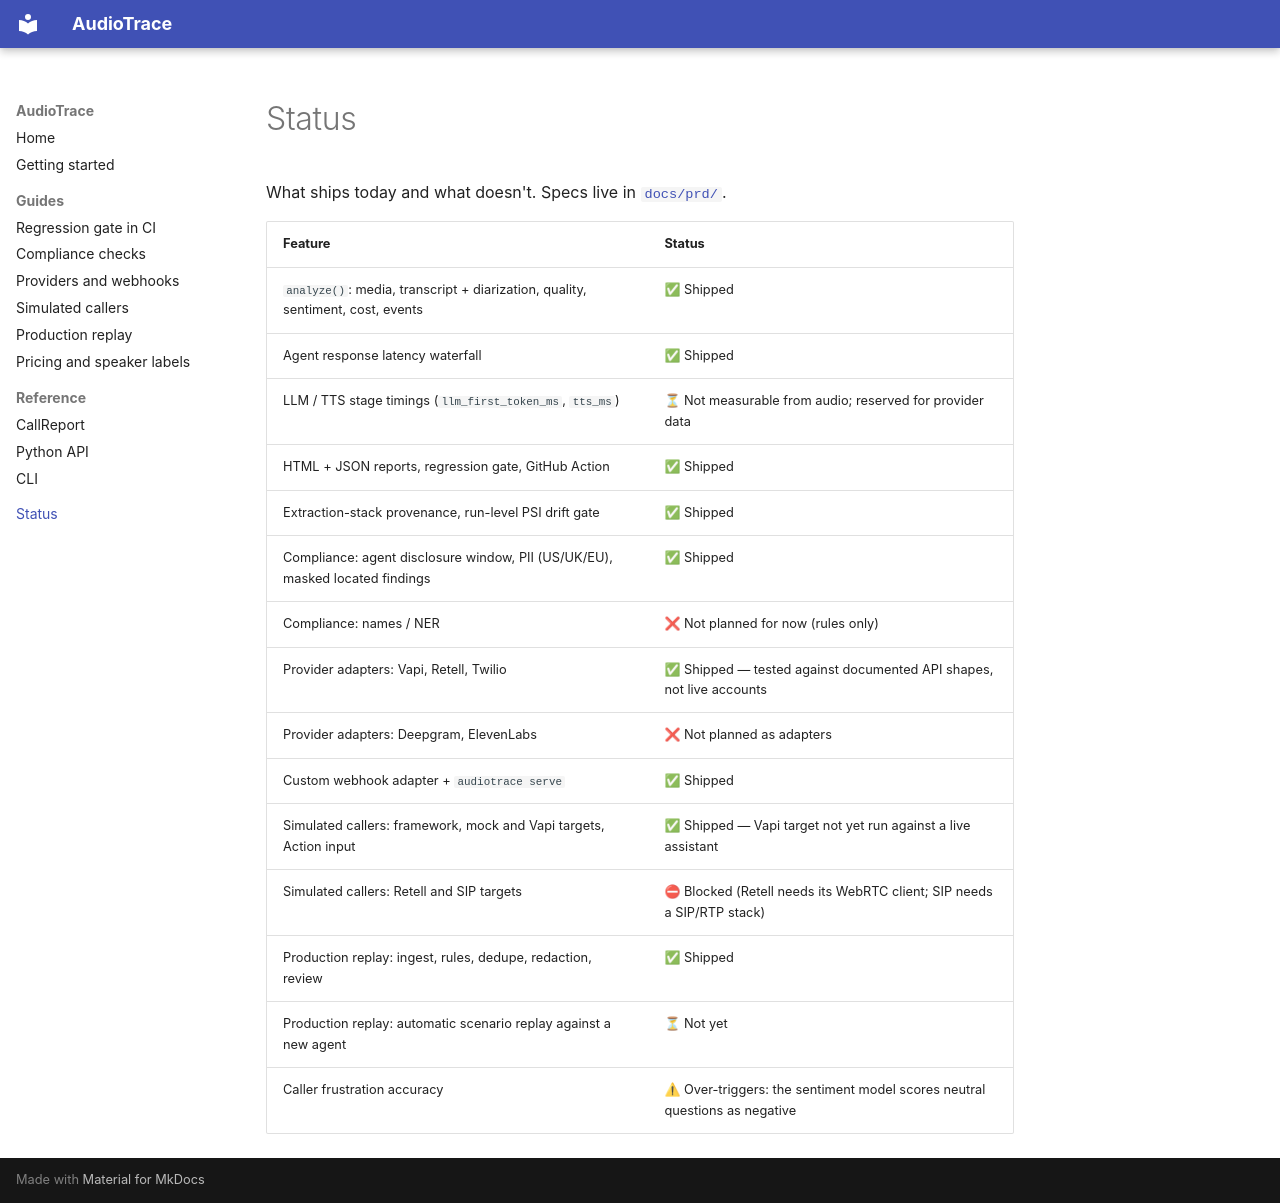

repository: dimastatz/audiotrace · page: status/index.html · generator: mkdocs

# Status

What ships today and what doesn't. Specs live in
[`docs/prd/`](https://github.com/dimastatz/audiotrace/tree/main/docs/prd).

| Feature | Status |
|---|---|
| `analyze()`: media, transcript + diarization, quality, sentiment, cost, events | ✅ Shipped |
| Agent response latency waterfall | ✅ Shipped |
| LLM / TTS stage timings (`llm_first_token_ms`, `tts_ms`) | ⏳ Not measurable from audio; reserved for provider data |
| HTML + JSON reports, regression gate, GitHub Action | ✅ Shipped |
| Extraction-stack provenance, run-level PSI drift gate | ✅ Shipped |
| Compliance: agent disclosure window, PII (US/UK/EU), masked located findings | ✅ Shipped |
| Compliance: names / NER | ❌ Not planned for now (rules only) |
| Provider adapters: Vapi, Retell, Twilio | ✅ Shipped — tested against documented API shapes, not live accounts |
| Provider adapters: Deepgram, ElevenLabs | ❌ Not planned as adapters |
| Custom webhook adapter + `audiotrace serve` | ✅ Shipped |
| Simulated callers: framework, mock and Vapi targets, Action input | ✅ Shipped — Vapi target not yet run against a live assistant |
| Simulated callers: Retell and SIP targets | ⛔ Blocked (Retell needs its WebRTC client; SIP needs a SIP/RTP stack) |
| Production replay: ingest, rules, dedupe, redaction, review | ✅ Shipped |
| Production replay: automatic scenario replay against a new agent | ⏳ Not yet |
| Caller frustration accuracy | ⚠ Over-triggers: the sentiment model scores neutral questions as negative |
